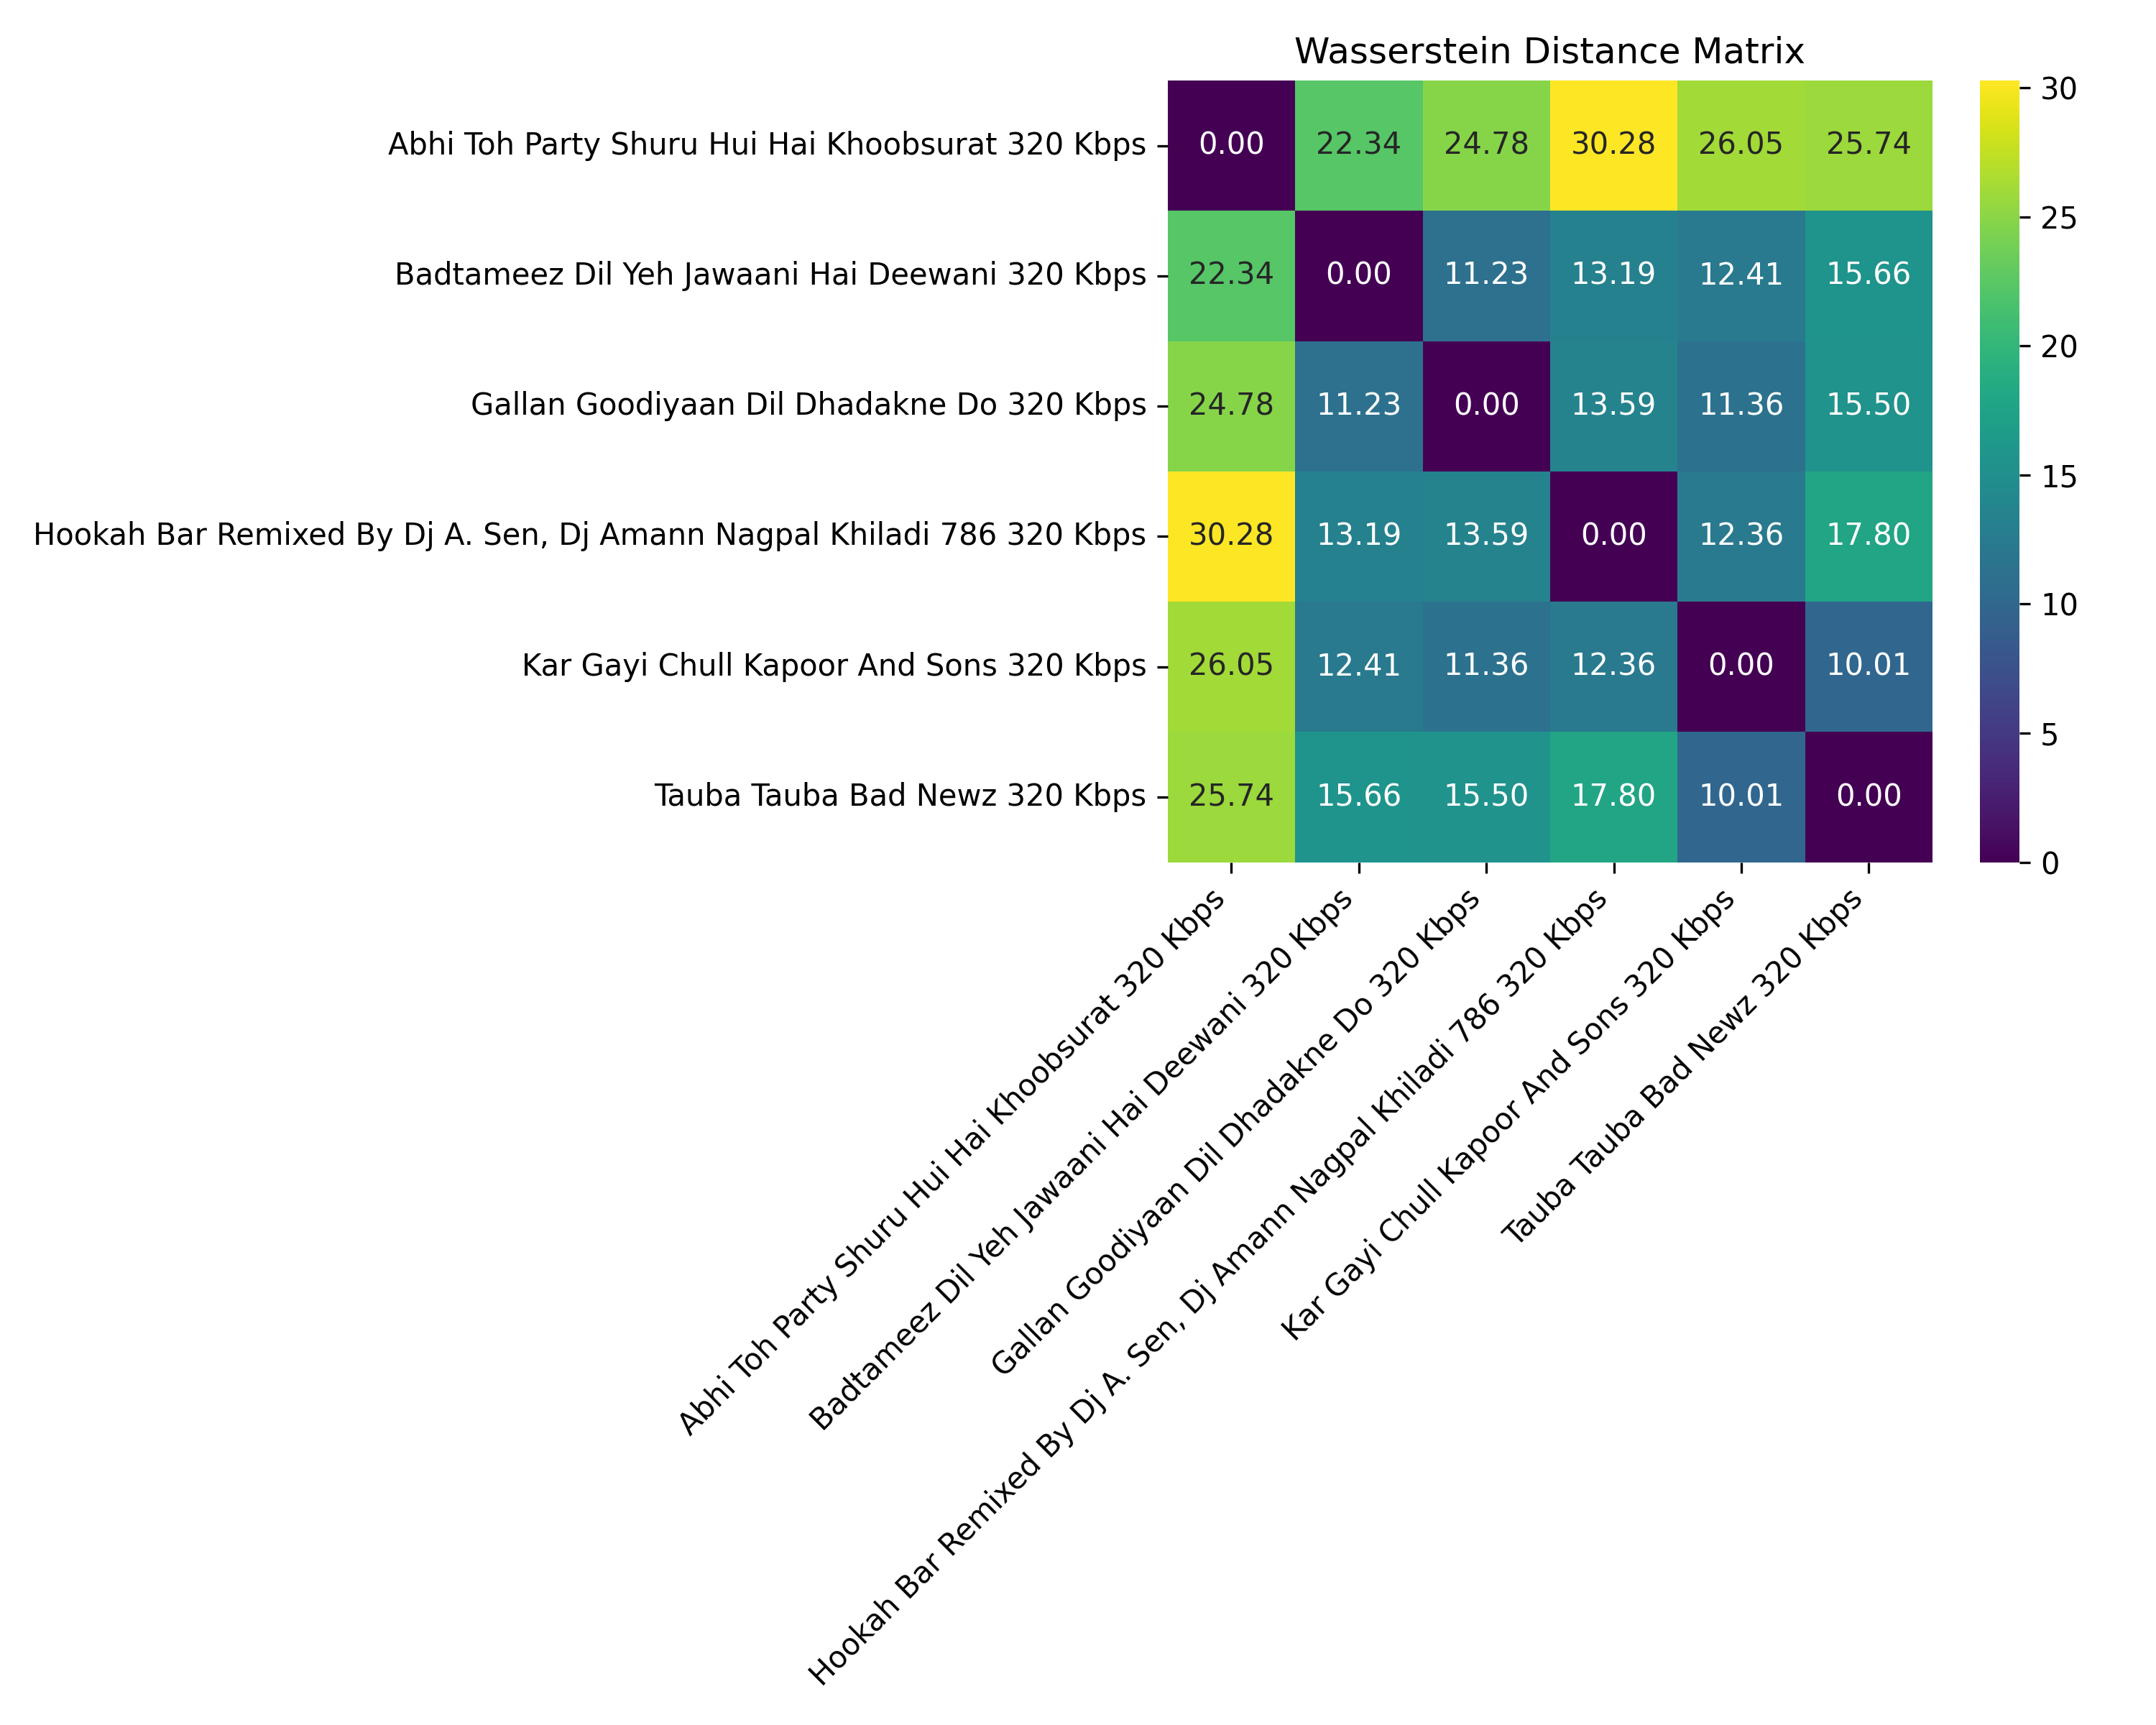

The data file committed next to this chart (first rows):
, Abhi Toh Party Shuru Hui Hai Khoobsurat …, Badtameez Dil Yeh Jawaani Hai Deewani 32…, Gallan Goodiyaan Dil Dhadakne Do 320 Kbp…, Hookah Bar Remixed By Dj A. Sen, Dj Aman…, Kar Gayi Chull Kapoor And Sons 320 Kbps, Tauba Tauba Bad Newz 320 Kbps
Abhi Toh Party Shuru Hui Hai Khoobsurat …, 0.0, 22.34, 24.78, 30.28, 26.05, 25.74
Badtameez Dil Yeh Jawaani Hai Deewani 32…, 22.34, 0.0, 11.23, 13.19, 12.41, 15.66
Gallan Goodiyaan Dil Dhadakne Do 320 Kbp…, 24.78, 11.23, 0.0, 13.59, 11.36, 15.5
Hookah Bar Remixed By Dj A. Sen, Dj Aman…, 30.28, 13.19, 13.59, 0.0, 12.36, 17.8
Kar Gayi Chull Kapoor And Sons 320 Kbps, 26.05, 12.41, 11.36, 12.36, 0.0, 10.01
Tauba Tauba Bad Newz 320 Kbps, 25.74, 15.66, 15.5, 17.8, 10.01, 0.0
